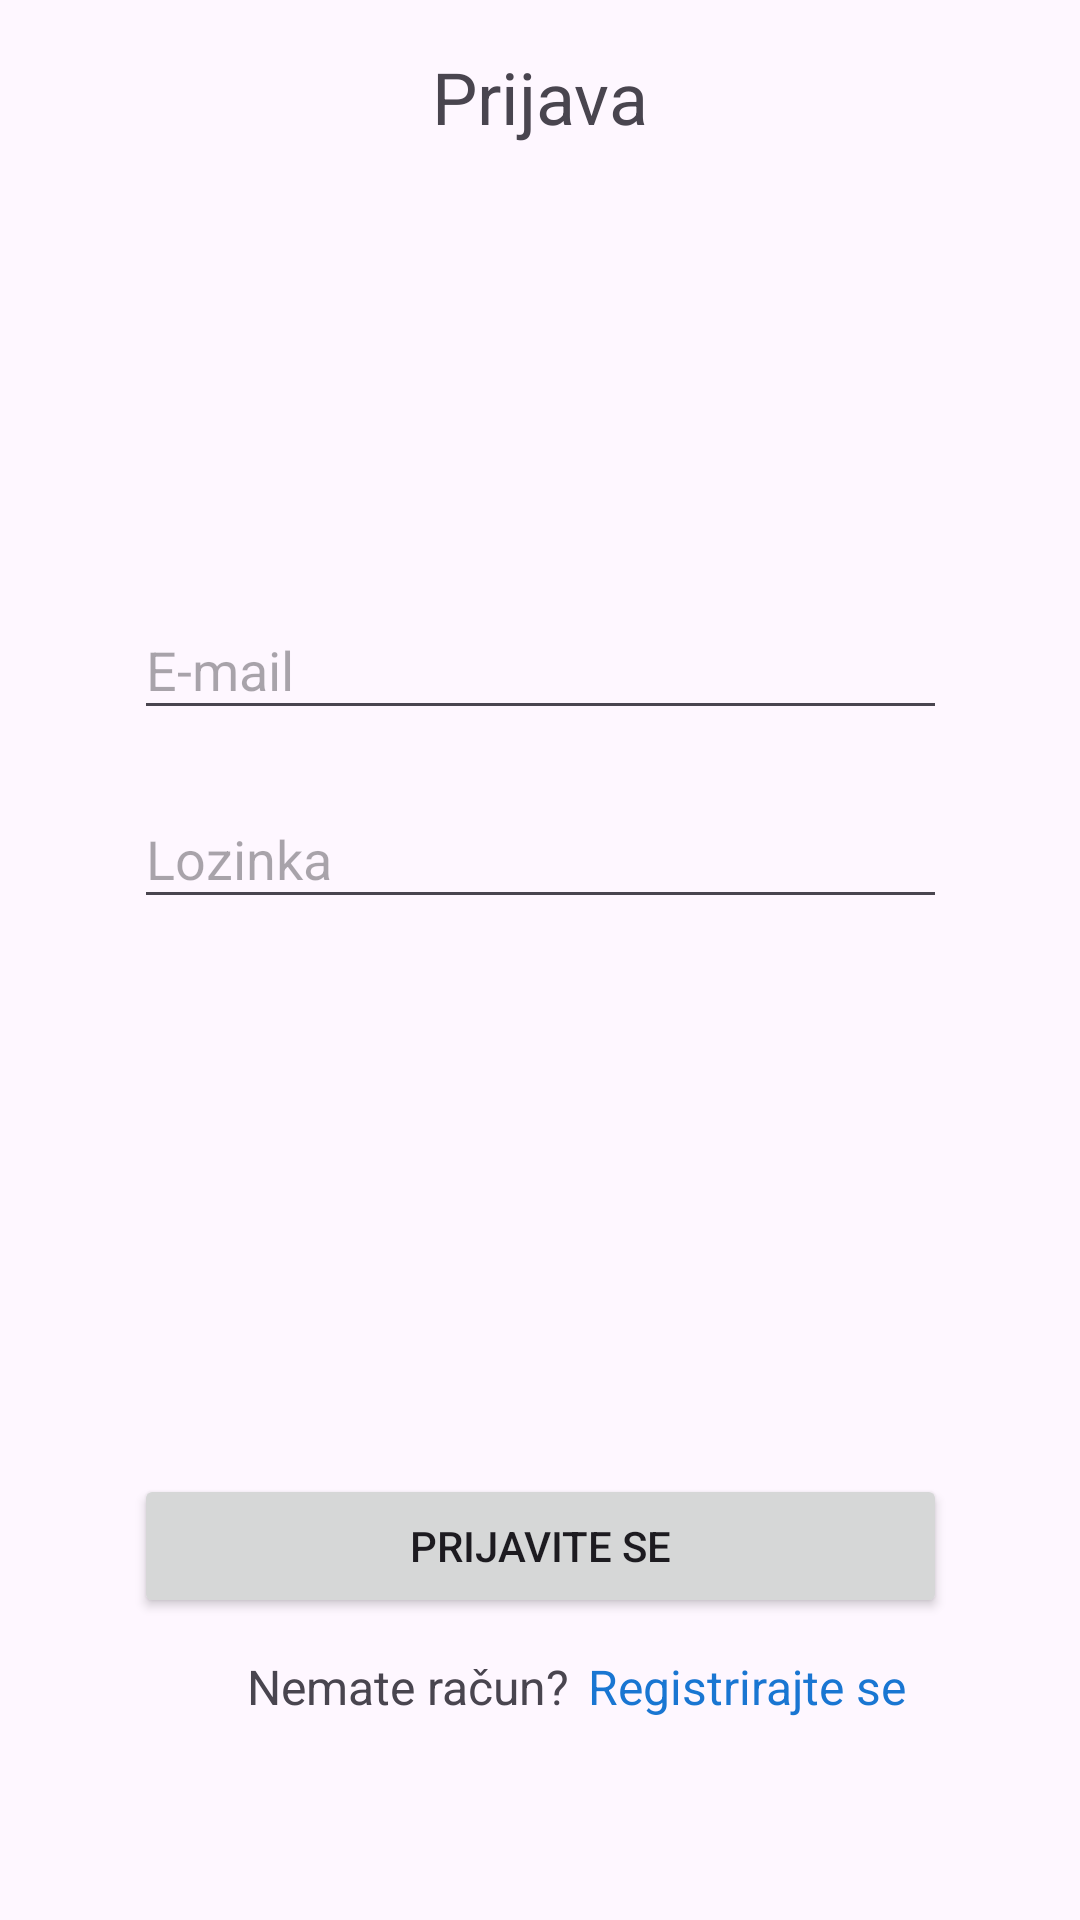

Here is an Android app screen rendered from its layout file. Give the layout XML and the strings, colors and styles it references.
<!-- AndroidManifest.xml: application theme Theme.SnackAlchemist -->
<!-- res/layout/fragment_login.xml -->
<androidx.constraintlayout.widget.ConstraintLayout
    xmlns:android="http://schemas.android.com/apk/res/android"
    xmlns:app="http://schemas.android.com/apk/res-auto"
    xmlns:tools="http://schemas.android.com/tools"
    android:layout_width="match_parent"
    android:layout_height="match_parent"
    tools:context="hr.foi.rampu.snackalchemist.RegistrationActivity">

    <TextView
        android:id="@+id/txtNaslovLogin"
        android:layout_width="wrap_content"
        android:layout_height="wrap_content"
        android:text="@string/prijava"
        android:textSize="24sp"
        app:layout_constraintTop_toTopOf="parent"
        app:layout_constraintStart_toStartOf="parent"
        app:layout_constraintEnd_toEndOf="parent"
        android:layout_marginTop="16dp"/>

    <EditText
        android:id="@+id/txtEmailLogin"
        android:layout_width="271dp"
        android:layout_height="43dp"
        android:layout_marginTop="152dp"
        android:hint="@string/e_mail"
        app:layout_constraintEnd_toEndOf="parent"
        app:layout_constraintStart_toStartOf="parent"
        app:layout_constraintTop_toBottomOf="@+id/txtNaslovLogin" />

    <EditText
        android:id="@+id/txtLozinkaLogin"
        android:layout_width="271dp"
        android:layout_height="43dp"
        android:layout_marginTop="20dp"
        android:hint="@string/lozinka"
        android:inputType="textPassword"
        app:layout_constraintEnd_toEndOf="parent"
        app:layout_constraintStart_toStartOf="parent"
        app:layout_constraintTop_toBottomOf="@+id/txtEmailLogin" />

    <Button
        android:id="@+id/btnPrijaviSe"
        android:layout_width="271dp"
        android:layout_height="wrap_content"
        android:layout_marginTop="185dp"
        android:text="@string/prijavi_se"
        app:layout_constraintEnd_toEndOf="parent"
        app:layout_constraintStart_toStartOf="parent"
        app:layout_constraintTop_toBottomOf="@+id/txtLozinkaLogin" />

    <TextView
        android:id="@+id/txtNemateRacun"
        android:layout_width="wrap_content"
        android:layout_height="wrap_content"
        android:layout_marginTop="12dp"
        android:text="@string/nemate_ra_un"
        android:textSize="16sp"
        app:layout_constraintEnd_toEndOf="parent"
        app:layout_constraintHorizontal_bias="0.326"
        app:layout_constraintStart_toStartOf="parent"
        app:layout_constraintTop_toBottomOf="@+id/btnPrijaviSe" />

    <TextView
        android:id="@+id/txtRegistracija"
        android:layout_width="wrap_content"
        android:layout_height="wrap_content"
        android:layout_marginTop="12dp"
        android:text="@string/registrirajte_se"
        android:textSize="16sp"
        android:textColor="@color/link"
        android:clickable="true"
        android:onClick="prikaziRegistraciju"
        app:layout_constraintEnd_toEndOf="parent"
        app:layout_constraintHorizontal_bias="0.093"
        app:layout_constraintStart_toEndOf="@+id/txtNemateRacun"
        app:layout_constraintTop_toBottomOf="@+id/btnPrijaviSe"
        android:focusable="true" />

</androidx.constraintlayout.widget.ConstraintLayout>
<!-- resources referenced by this layout -->
<resources>
  <color name="link">#1976D2</color>
  <string name="e_mail">E-mail</string>
  <string name="lozinka">Lozinka</string>
  <string name="nemate_ra_un">Nemate račun?</string>
  <string name="prijava">Prijava</string>
  <string name="prijavi_se">Prijavite se</string>
  <string name="registrirajte_se">Registrirajte se</string>
  <style name="Theme.SnackAlchemist" parent="Base.Theme.SnackAlchemist" />
  <style name="Base.Theme.SnackAlchemist" parent="Theme.Material3.DayNight.NoActionBar">
  
          <item name="android:fitsSystemWindows">true</item>
          <item name="android:windowFullscreen">true</item>
  
      </style>
</resources>
